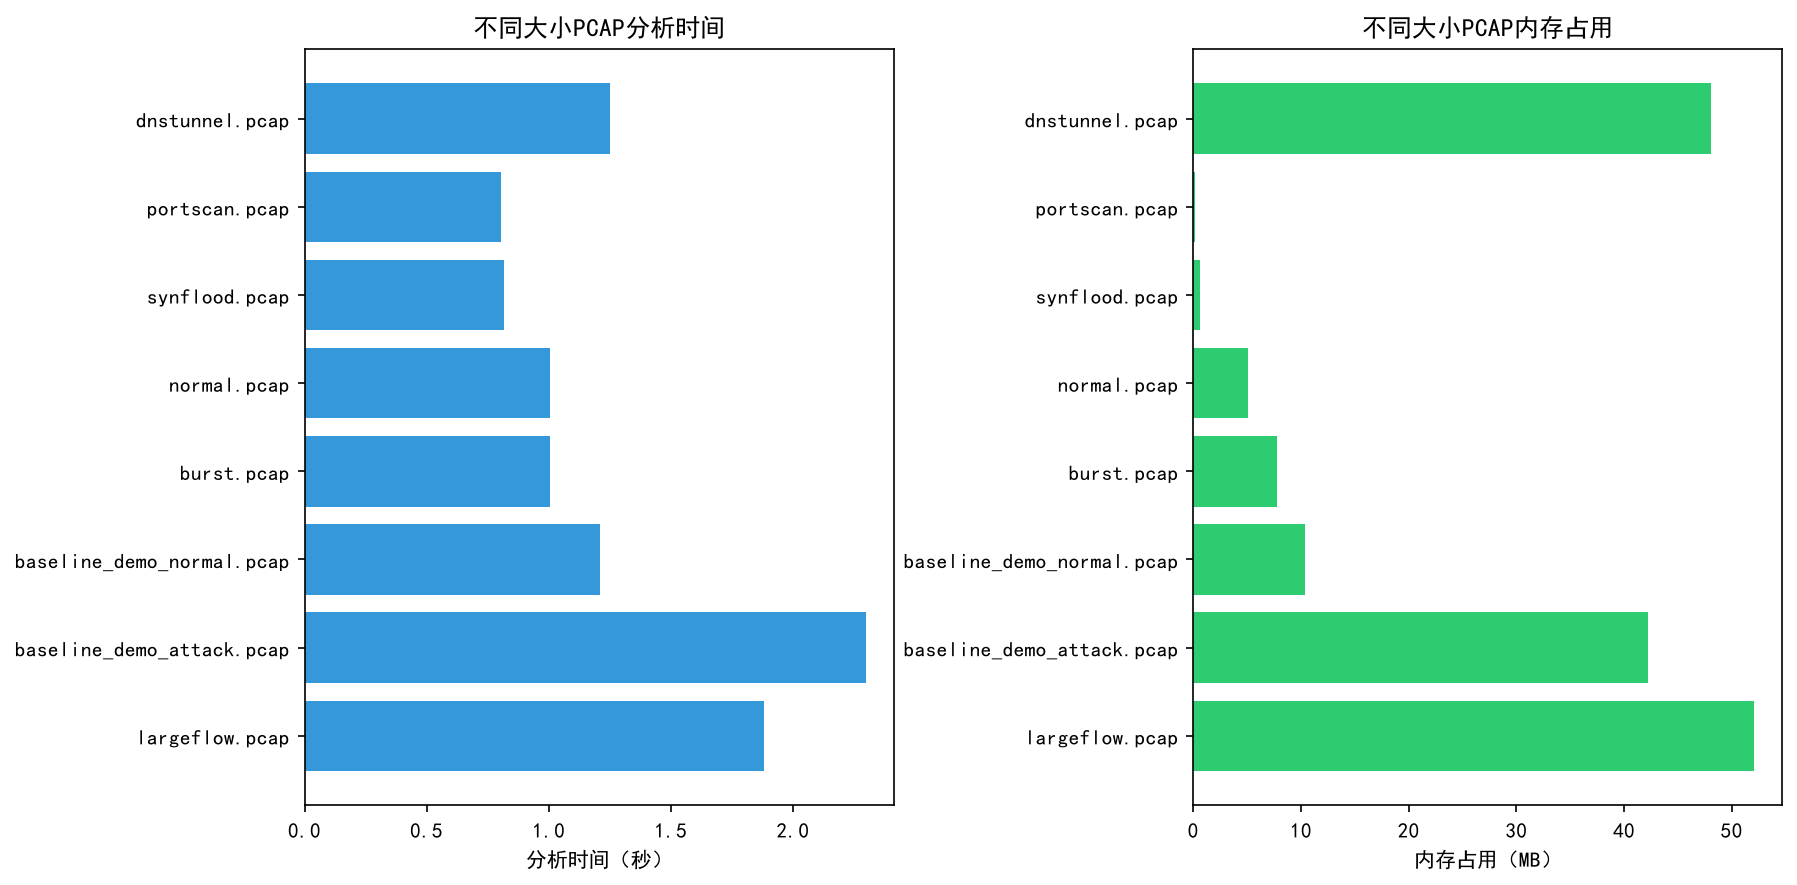

Data behind this chart, as committed beside it:
filename, size_kb, packets, time_s, mem_mb
dnstunnel.pcap, 1.16, 10, 1.25, 48.09
portscan.pcap, 2.76, 50, 0.8041, 0.1602
synflood.pcap, 10.96, 200, 0.8161, 0.625
normal.pcap, 125.8, 1480, 1.005, 5.062
burst.pcap, 184.3, 2080, 1.004, 7.73
baseline_demo_normal.pcap, 643.9, 2729, 1.209, 10.4
baseline_demo_attack.pcap, 1234, 11673, 2.298, 42.26
largeflow.pcap, 11715, 8239, 1.88, 52.1
